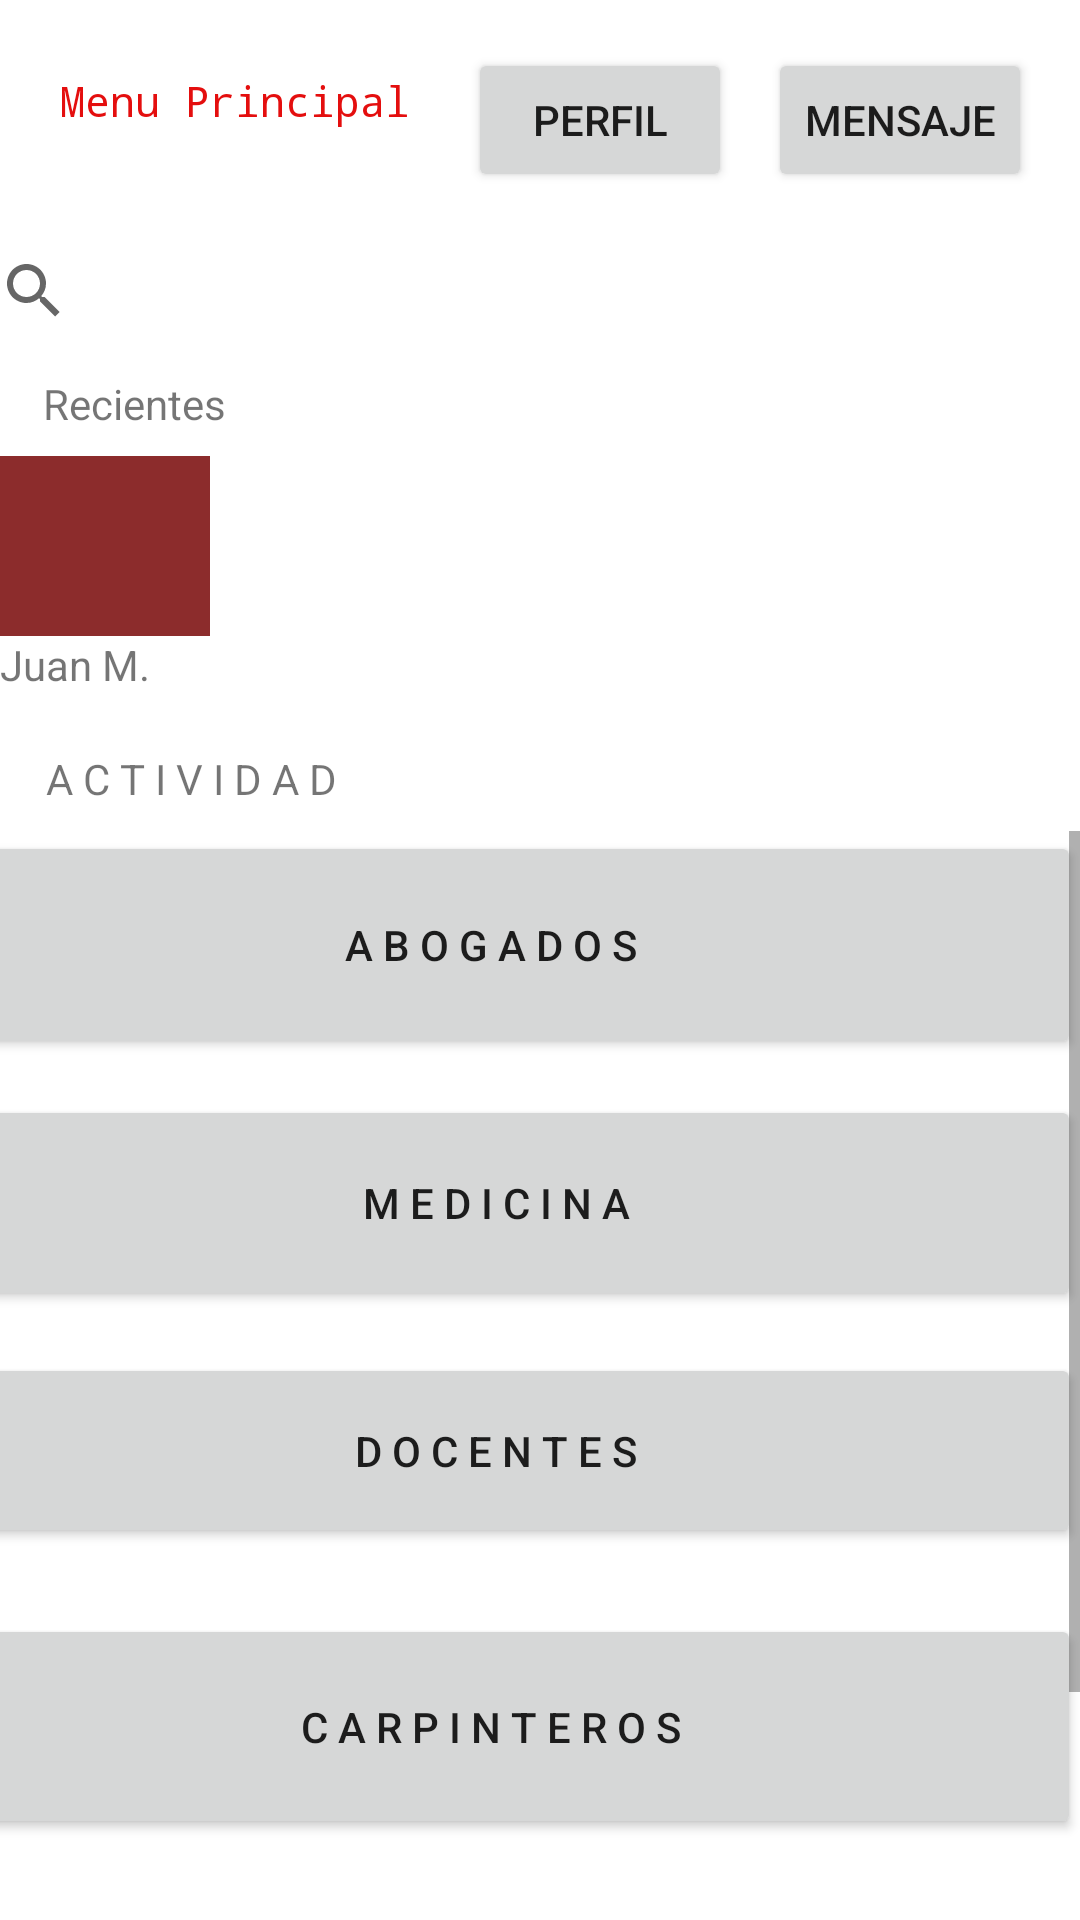

Reconstruct the res/layout file that produces this screen, plus the resources it refers to.
<!-- AndroidManifest.xml: application theme Theme.WorldOfWork -->
<!-- res/layout/activity_menu_principal.xml -->
<?xml version="1.0" encoding="utf-8"?>
<androidx.constraintlayout.widget.ConstraintLayout xmlns:android="http://schemas.android.com/apk/res/android"
    xmlns:app="http://schemas.android.com/apk/res-auto"
    xmlns:tools="http://schemas.android.com/tools"
    android:layout_width="match_parent"
    android:layout_height="match_parent"
    tools:context=".MenuPrincipal">

    <Button
        android:id="@+id/BtnMensajesM"
        android:layout_width="wrap_content"
        android:layout_height="wrap_content"
        android:layout_marginTop="16dp"
        android:layout_marginEnd="16dp"
        android:text="Mensaje"
        app:layout_constraintBottom_toBottomOf="@+id/BtnPerfilUserM"
        app:layout_constraintEnd_toEndOf="parent"
        app:layout_constraintTop_toTopOf="parent" />

    <Button
        android:id="@+id/BtnPerfilUserM"
        android:layout_width="wrap_content"
        android:layout_height="wrap_content"
        android:layout_marginTop="16dp"
        android:layout_marginEnd="12dp"
        android:text="Perfil"
        app:layout_constraintEnd_toStartOf="@+id/BtnMensajesM"
        app:layout_constraintTop_toTopOf="parent" />

    <TextView
        android:id="@+id/textView11"
        android:layout_width="122dp"
        android:layout_height="22dp"
        android:layout_marginTop="24dp"
        android:text="Menu Principal"
        android:textAlignment="gravity"
        android:textColor="#E40E0E"
        android:typeface="monospace"
        app:layout_constraintEnd_toStartOf="@+id/BtnPerfilUserM"
        app:layout_constraintHorizontal_bias="0.588"
        app:layout_constraintStart_toStartOf="parent"
        app:layout_constraintTop_toTopOf="parent" />

    <SearchView
        android:id="@+id/searchView"
        android:layout_width="386dp"
        android:layout_height="32dp"
        app:layout_constraintEnd_toEndOf="parent"
        app:layout_constraintStart_toStartOf="parent"
        app:layout_constraintTop_toBottomOf="@+id/space3" />

    <Space
        android:id="@+id/space3"
        android:layout_width="373dp"
        android:layout_height="17dp"
        app:layout_constraintEnd_toEndOf="parent"
        app:layout_constraintStart_toStartOf="parent"
        app:layout_constraintTop_toBottomOf="@+id/BtnPerfilUserM" />

    <TextView
        android:id="@+id/textView12"
        android:layout_width="wrap_content"
        android:layout_height="wrap_content"
        android:layout_marginTop="12dp"
        android:text="Recientes"
        app:layout_constraintEnd_toEndOf="parent"
        app:layout_constraintHorizontal_bias="0.048"
        app:layout_constraintStart_toStartOf="parent"
        app:layout_constraintTop_toBottomOf="@+id/searchView" />

    <HorizontalScrollView
        android:id="@+id/horizontalScrollView2"
        android:layout_width="385dp"
        android:layout_height="80dp"
        android:layout_marginTop="8dp"
        app:layout_constraintStart_toStartOf="parent"
        app:layout_constraintTop_toBottomOf="@+id/textView12">

        <LinearLayout
            android:layout_width="wrap_content"
            android:layout_height="match_parent"
            android:orientation="vertical">

            <ImageButton
                android:id="@+id/imageButton10"
                android:layout_width="70"
                android:layout_height="60"
                android:background="#8C2C2C"
                tools:ignore="SpeakableTextPresentCheck,SpeakableTextPresentCheck,SpeakableTextPresentCheck,ImageContrastCheck,ImageContrastCheck,ImageContrastCheck,ImageContrastCheck"
                tools:srcCompat="@drawable/pro_foto" />

            <TextView
                android:id="@+id/textView31"
                android:layout_width="match_parent"
                android:layout_height="wrap_content"
                android:text="Juan M." />
        </LinearLayout>
    </HorizontalScrollView>

    <Space
        android:id="@+id/space4"
        android:layout_width="348dp"
        android:layout_height="14dp"
        app:layout_constraintEnd_toEndOf="parent"
        app:layout_constraintStart_toStartOf="parent"
        app:layout_constraintTop_toBottomOf="@+id/horizontalScrollView2" />

    <ScrollView
        android:layout_width="390dp"
        android:layout_height="436dp"
        android:layout_marginTop="8dp"
        app:layout_constraintEnd_toEndOf="parent"
        app:layout_constraintHorizontal_bias="1.0"
        app:layout_constraintStart_toStartOf="parent"
        app:layout_constraintTop_toBottomOf="@+id/textView32">

        <LinearLayout
            android:layout_width="match_parent"
            android:layout_height="wrap_content"
            android:orientation="vertical" >

            <Button
                android:id="@+id/BtnAbogadosMP"
                android:layout_width="match_parent"
                android:layout_height="76dp"
                android:text="A B O G A D O S " />

            <Space
                android:layout_width="match_parent"
                android:layout_height="12dp" />

            <Button
                android:id="@+id/BtnDoctorMP"
                android:layout_width="match_parent"
                android:layout_height="72dp"
                android:text="M E D I C I N A" />

            <Space
                android:layout_width="match_parent"
                android:layout_height="14dp" />

            <Button
                android:id="@+id/BtnMaestrosMP"
                android:layout_width="match_parent"
                android:layout_height="65dp"
                android:text="D O C E N T E S" />

            <Space
                android:layout_width="match_parent"
                android:layout_height="22dp" />

            <Button
                android:id="@+id/BtnCarpinterosMP"
                android:layout_width="match_parent"
                android:layout_height="75dp"
                android:text="C A R P I N T E R O S " />

            <Space
                android:layout_width="match_parent"
                android:layout_height="24dp" />

            <Button
                android:id="@+id/BtnElectricidadMP"
                android:layout_width="match_parent"
                android:layout_height="71dp"
                android:text="E L E C T R I C I D A D" />

            <Space
                android:layout_width="match_parent"
                android:layout_height="16dp" />

            <Button
                android:id="@+id/BtnArquitectoMP"
                android:layout_width="match_parent"
                android:layout_height="59dp"
                android:text="A R Q U I T E C T U R A" />

            <Space
                android:layout_width="match_parent"
                android:layout_height="11dp" />

            <Button
                android:id="@+id/BtnTecnologiaMP"
                android:layout_width="match_parent"
                android:layout_height="70dp"
                android:text="T E C N O L O G I A" />

            <Space
                android:layout_width="match_parent"
                android:layout_height="15dp" />

            <Button
                android:id="@+id/BtnOtrosMP"
                android:layout_width="match_parent"
                android:layout_height="60dp"
                android:text="O T R O S ..." />
        </LinearLayout>
    </ScrollView>

    <TextView
        android:id="@+id/textView32"
        android:layout_width="wrap_content"
        android:layout_height="wrap_content"
        android:layout_marginTop="4dp"
        android:text="A C T I V I D A D "
        app:layout_constraintEnd_toEndOf="parent"
        app:layout_constraintHorizontal_bias="0.059"
        app:layout_constraintStart_toStartOf="parent"
        app:layout_constraintTop_toBottomOf="@+id/space4" />

</androidx.constraintlayout.widget.ConstraintLayout>
<!-- resources referenced by this layout -->
<resources>
  <!-- drawable pro_foto: png bitmap (drawable, 2725 bytes) -->
  <style name="Theme.WorldOfWork" parent="Theme.MaterialComponents.DayNight.DarkActionBar">
          
          <item name="colorPrimary">@color/purple_500</item>
          <item name="colorPrimaryVariant">@color/purple_700</item>
          <item name="colorOnPrimary">@color/white</item>
          
          <item name="colorSecondary">@color/teal_200</item>
          <item name="colorSecondaryVariant">@color/teal_700</item>
          <item name="colorOnSecondary">@color/black</item>
          
          <item name="android:statusBarColor" tools:targetApi="l">?attr/colorPrimaryVariant</item>
          
      </style>
  <!-- not gathered from this repository: default colours our renderer supplied (Android Studio template values) -->
  <color name="purple_500">#FF6200EE</color>
  <color name="purple_700">#FF3700B3</color>
  <color name="teal_200">#FF03DAC5</color>
  <color name="teal_700">#FF018786</color>
  <color name="black">#FF000000</color>
  <color name="white">#FFFFFFFF</color>
</resources>
